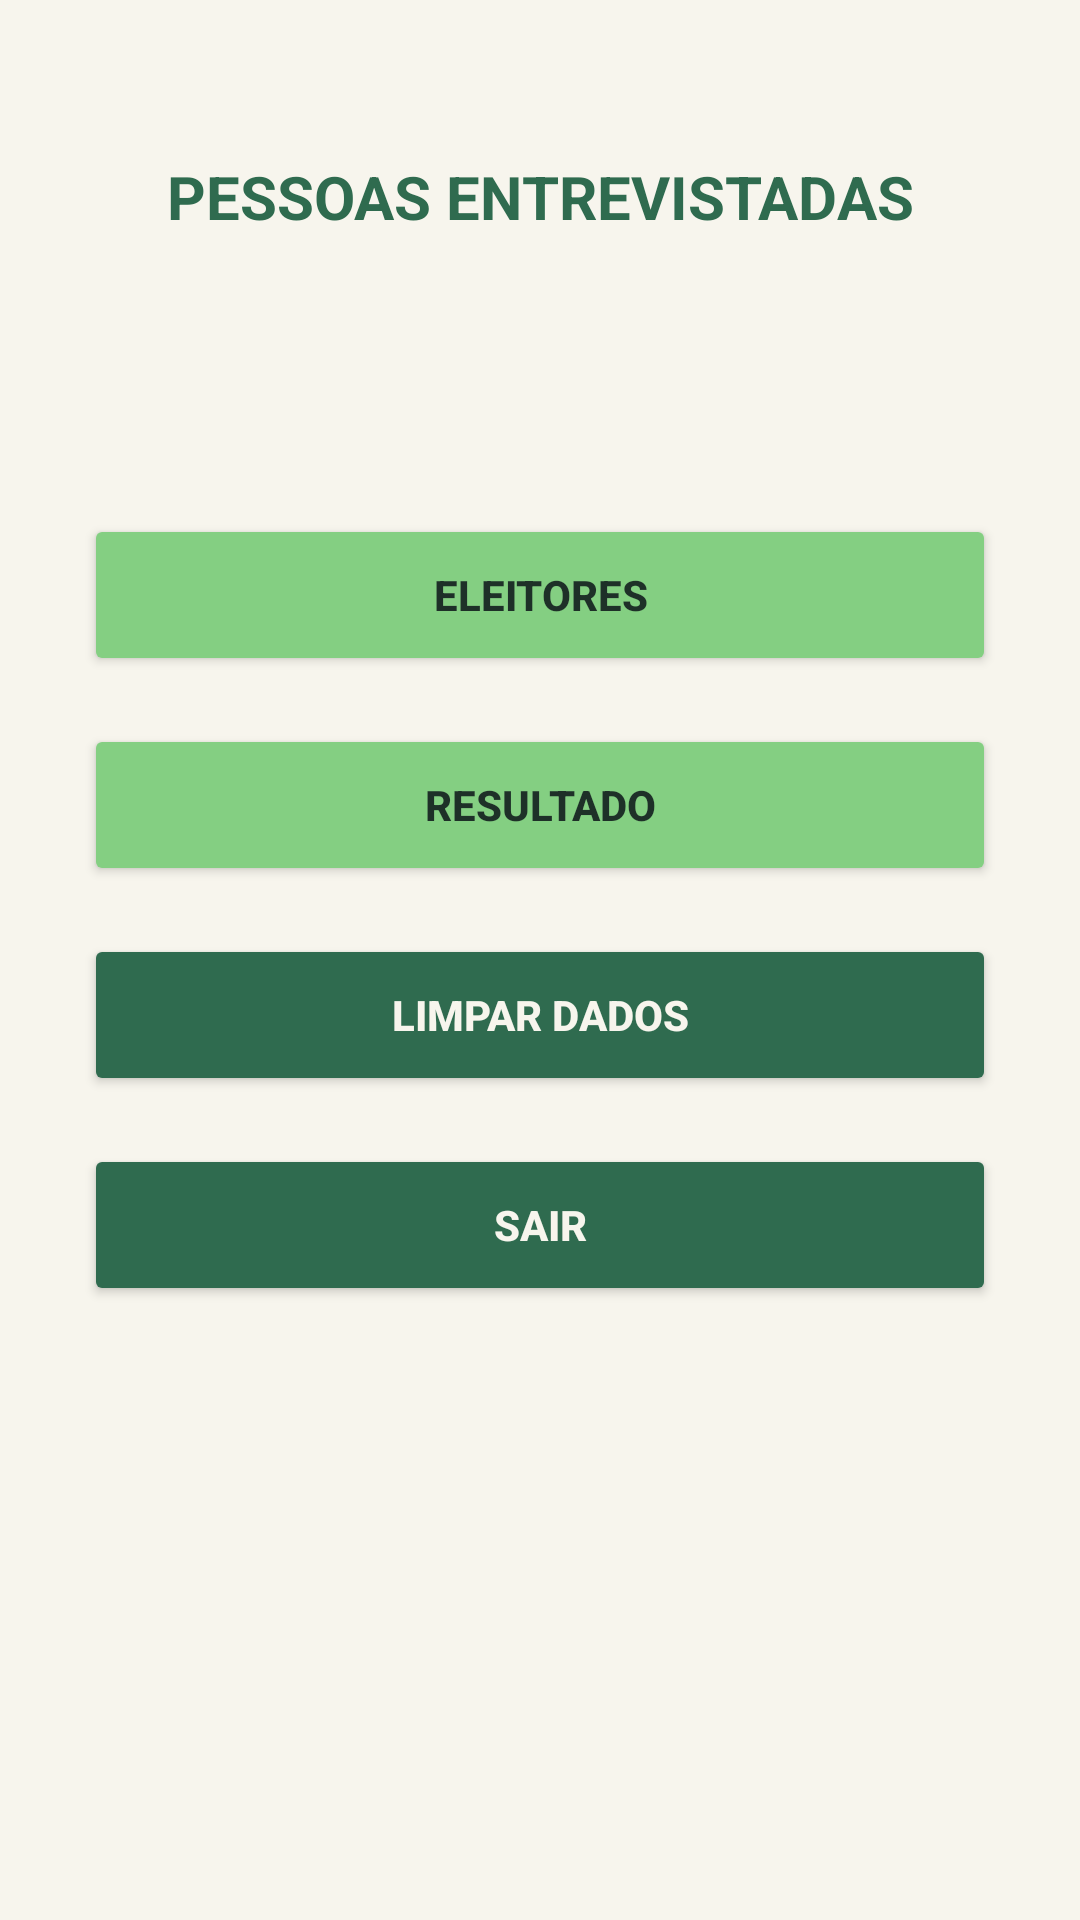

Here is an Android app screen rendered from its layout file. Give the layout XML and the strings, colors and styles it references.
<!-- AndroidManifest.xml: application theme Theme.P1eleicoes -->
<!-- res/layout/activity_resultado.xml -->
<?xml version="1.0" encoding="utf-8"?>
<androidx.constraintlayout.widget.ConstraintLayout
    xmlns:android="http://schemas.android.com/apk/res/android"
    xmlns:app="http://schemas.android.com/apk/res-auto"
    xmlns:tools="http://schemas.android.com/tools"
    android:id="@+id/sair"
    android:layout_width="match_parent"
    android:layout_height="match_parent"
    android:background="#F7F5ED"
    android:paddingStart="28dp"
    android:paddingEnd="28dp"
    tools:context=".resultadoActivity">

    <TextView
        android:id="@+id/textView12"
        android:layout_width="wrap_content"
        android:layout_height="wrap_content"
        android:layout_marginTop="52dp"
        android:text="PESSOAS ENTREVISTADAS"
        android:textColor="#2F6B4F"
        android:textSize="20sp"
        android:textStyle="bold"
        app:layout_constraintEnd_toEndOf="parent"
        app:layout_constraintStart_toStartOf="parent"
        app:layout_constraintTop_toTopOf="parent" />

    <TextView
        android:id="@+id/pessoasentrevistadas"
        android:layout_width="wrap_content"
        android:layout_height="wrap_content"
        android:layout_marginTop="8dp"
        android:gravity="center"
        android:textColor="#1E3028"
        android:textSize="30sp"
        android:textStyle="bold"
        app:layout_constraintEnd_toEndOf="parent"
        app:layout_constraintStart_toStartOf="parent"
        app:layout_constraintTop_toBottomOf="@id/textView12" />

    <Button
        android:id="@+id/eleitores"
        android:layout_width="0dp"
        android:layout_height="54dp"
        android:layout_marginTop="44dp"
        android:backgroundTint="#84CF82"
        android:text="ELEITORES"
        android:textColor="#1E3028"
        android:textSize="14sp"
        android:textStyle="bold"
        app:layout_constraintEnd_toEndOf="parent"
        app:layout_constraintStart_toStartOf="parent"
        app:layout_constraintTop_toBottomOf="@id/pessoasentrevistadas" />

    <Button
        android:id="@+id/resultado"
        android:layout_width="0dp"
        android:layout_height="54dp"
        android:layout_marginTop="16dp"
        android:backgroundTint="#84CF82"
        android:text="RESULTADO"
        android:textColor="#1E3028"
        android:textSize="14sp"
        android:textStyle="bold"
        app:layout_constraintEnd_toEndOf="parent"
        app:layout_constraintStart_toStartOf="parent"
        app:layout_constraintTop_toBottomOf="@id/eleitores" />

    <Button
        android:id="@+id/limpar"
        android:layout_width="0dp"
        android:layout_height="54dp"
        android:layout_marginTop="16dp"
        android:backgroundTint="#2F6B4F"
        android:text="LIMPAR DADOS"
        android:textColor="#F7F5ED"
        android:textSize="14sp"
        android:textStyle="bold"
        app:layout_constraintEnd_toEndOf="parent"
        app:layout_constraintStart_toStartOf="parent"
        app:layout_constraintTop_toBottomOf="@id/resultado" />

    <Button
        android:id="@+id/sairresultados"
        android:layout_width="0dp"
        android:layout_height="54dp"
        android:layout_marginTop="16dp"
        android:backgroundTint="#2F6B4F"
        android:text="SAIR"
        android:textColor="#F7F5ED"
        android:textSize="14sp"
        android:textStyle="bold"
        app:layout_constraintEnd_toEndOf="parent"
        app:layout_constraintStart_toStartOf="parent"
        app:layout_constraintTop_toBottomOf="@id/limpar" />


</androidx.constraintlayout.widget.ConstraintLayout>
<!-- resources referenced by this layout -->
<resources>
  <style name="Theme.P1eleicoes" parent="Base.Theme.P1eleicoes" />
  <style name="Base.Theme.P1eleicoes" parent="Theme.Material3.DayNight.NoActionBar">
          
          
      </style>
</resources>
